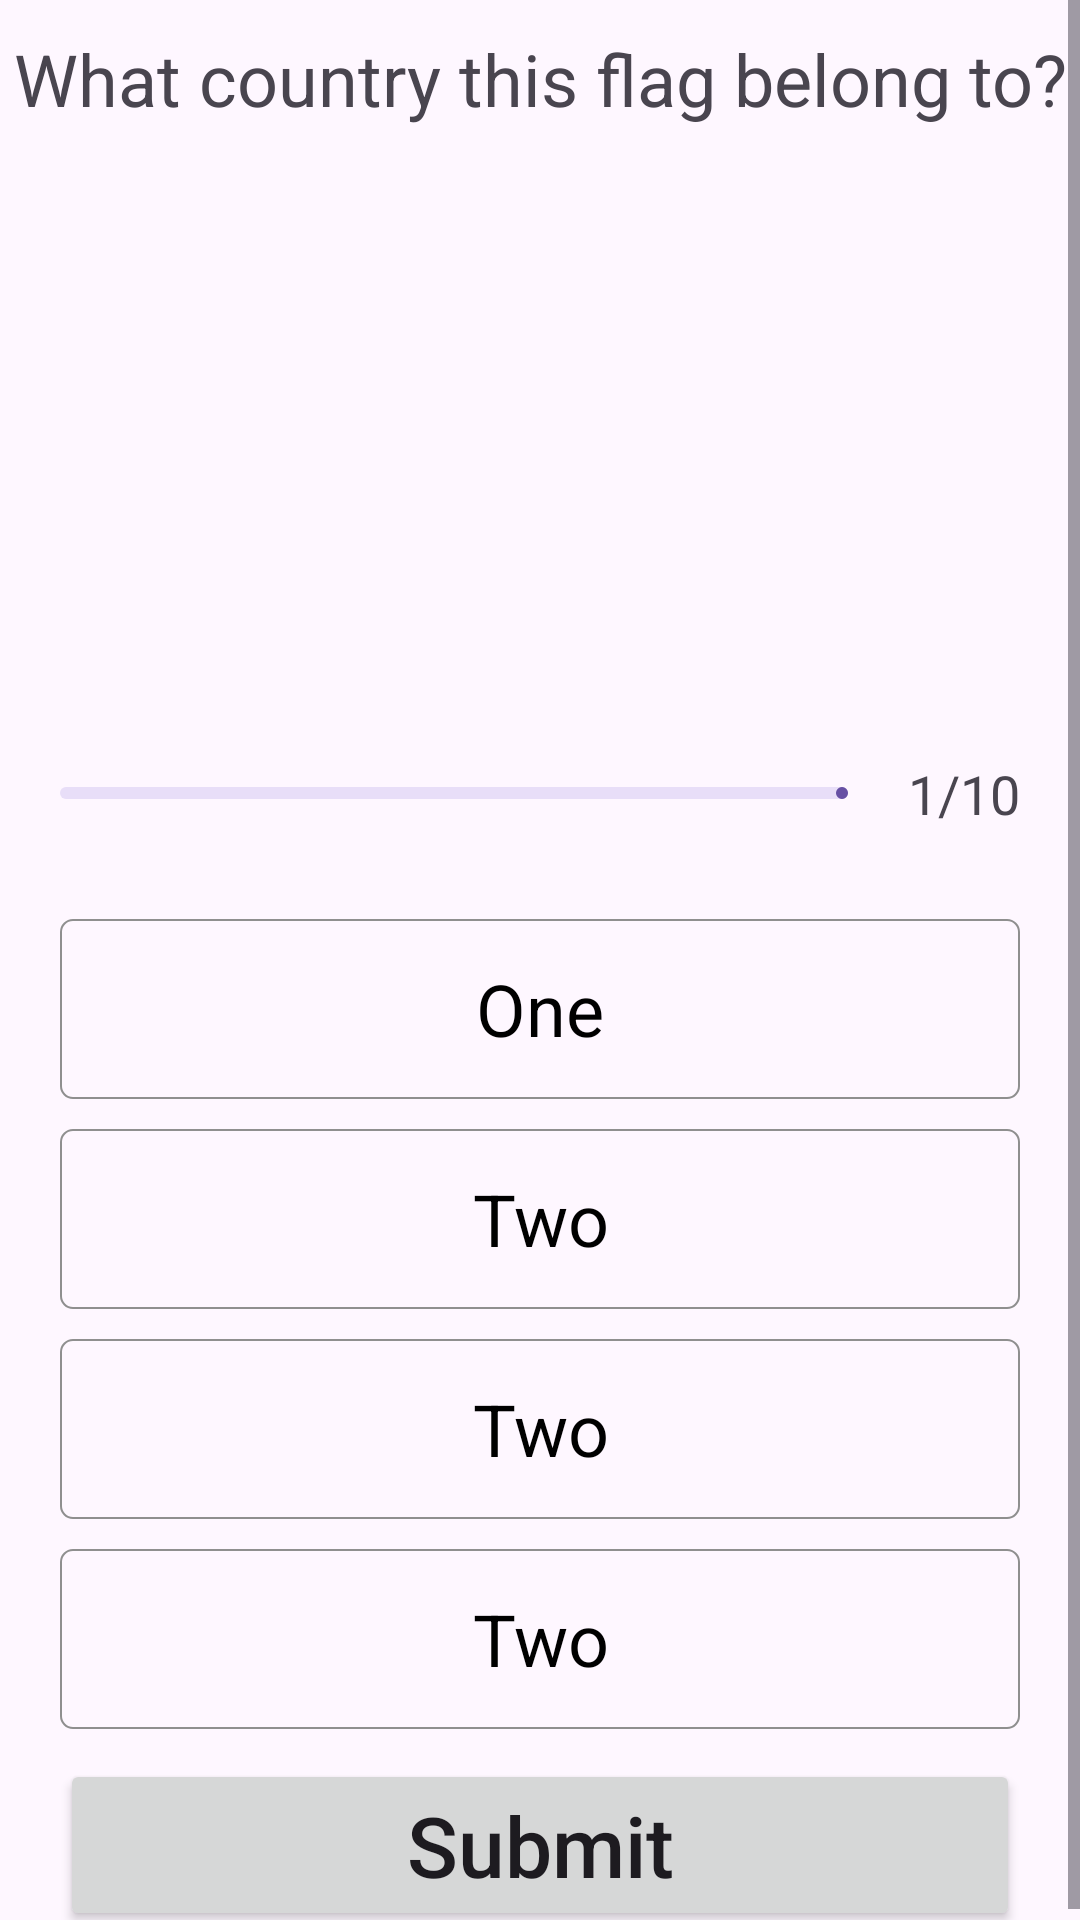

This screen was rendered from an Android layout file. Write that file and the resources it references.
<!-- AndroidManifest.xml: application theme Theme.Material3.DayNight.NoActionBar -->
<!-- res/layout/activity_question.xml -->
<?xml version="1.0" encoding="utf-8"?>
<ScrollView
    xmlns:android="http://schemas.android.com/apk/res/android"
    xmlns:app="http://schemas.android.com/apk/res-auto"
    xmlns:tools="http://schemas.android.com/tools"
    android:layout_width="match_parent"
    android:layout_height="match_parent"
    tools:context=".QuestionActivity">

    <androidx.constraintlayout.widget.ConstraintLayout
        android:layout_width="match_parent"
        android:layout_height="match_parent">

        <TextView
            android:id="@+id/question_tv"
            android:layout_width="0dp"
            android:layout_height="wrap_content"
            android:layout_marginTop="10dp"
            android:gravity="center"
            android:text="What country this flag belong to?"
            android:textSize="24sp"
            app:layout_constraintEnd_toEndOf="parent"
            app:layout_constraintStart_toStartOf="parent"
            app:layout_constraintTop_toTopOf="parent" />

        <ImageView
            android:id="@+id/imageView"
            android:layout_width="0dp"
            android:layout_height="220dp"
            android:adjustViewBounds="true"
            android:src="@drawable/ukr"
            app:layout_constraintEnd_toEndOf="parent"
            app:layout_constraintStart_toStartOf="parent"
            app:layout_constraintTop_toBottomOf="@+id/question_tv" />

        <com.google.android.material.progressindicator.LinearProgressIndicator
            android:id="@+id/progress_horizontal"
            android:layout_width="0dp"
            android:layout_height="4dp"
            android:layout_marginStart="20dp"
            android:layout_marginEnd="20dp"
            android:indeterminate="false"
            android:max="9"
            android:progress="1"
            app:layout_constraintEnd_toStartOf="@+id/question_counter_tv"
            app:layout_constraintStart_toStartOf="parent"
            app:layout_constraintTop_toBottomOf="@+id/imageView" />

        <TextView
            android:id="@+id/question_counter_tv"
            android:layout_width="wrap_content"
            android:layout_height="wrap_content"
            android:layout_marginEnd="20dp"
            android:text="1/10"
            android:textSize="18sp"
            app:layout_constraintBottom_toBottomOf="@+id/progress_horizontal"
            app:layout_constraintEnd_toEndOf="parent"
            app:layout_constraintTop_toBottomOf="@+id/imageView" />

        <TextView
            android:gravity="center"
            android:textColor="@color/black"
            android:id="@+id/tv_options_one"
            android:layout_width="0dp"
            android:layout_height="60dp"
            android:layout_marginStart="20dp"
            android:layout_marginTop="40dp"
            android:layout_marginEnd="20dp"
            android:text="One"
            android:background="@drawable/my_button_bg"
            android:textSize="24sp"
            app:layout_constraintEnd_toEndOf="parent"
            app:layout_constraintStart_toStartOf="parent"
            app:layout_constraintTop_toBottomOf="@+id/progress_horizontal" />

        <TextView
            android:gravity="center"
            android:textColor="@color/black"
            android:id="@+id/tv_options_two"
            android:layout_width="0dp"
            android:layout_height="60dp"
            android:layout_marginStart="20dp"
            android:layout_marginTop="10dp"
            android:layout_marginEnd="20dp"
            android:text="Two"
            android:background="@drawable/my_button_bg"
            android:textSize="24sp"
            app:layout_constraintEnd_toEndOf="parent"
            app:layout_constraintStart_toStartOf="parent"
            app:layout_constraintTop_toBottomOf="@+id/tv_options_one" />

        <TextView
            android:gravity="center"
            android:textColor="@color/black"
            android:id="@+id/tv_options_three"
            android:layout_width="0dp"
            android:layout_height="60dp"
            android:layout_marginStart="20dp"
            android:layout_marginTop="10dp"
            android:layout_marginEnd="20dp"
            android:text="Two"
            android:background="@drawable/my_button_bg"
            android:textSize="24sp"
            app:layout_constraintEnd_toEndOf="parent"
            app:layout_constraintStart_toStartOf="parent"
            app:layout_constraintTop_toBottomOf="@+id/tv_options_two" />

        <TextView
            android:gravity="center"
            android:textColor="@color/black"
            android:id="@+id/tv_options_four"
            android:layout_width="0dp"
            android:layout_height="60dp"
            android:layout_marginStart="20dp"
            android:layout_marginTop="10dp"
            android:layout_marginEnd="20dp"
            android:text="Two"
            android:background="@drawable/my_button_bg"
            android:textSize="24sp"
            app:layout_constraintEnd_toEndOf="parent"
            app:layout_constraintStart_toStartOf="parent"
            app:layout_constraintTop_toBottomOf="@+id/tv_options_three" />

        <Button
            android:id="@+id/btn_submit"
            android:layout_width="match_parent"
            android:layout_height="wrap_content"
            android:layout_marginStart="20dp"
            android:layout_marginTop="10dp"
            android:layout_marginEnd="20dp"
            android:text="Submit"
            android:textAllCaps="false"
            app:layout_constraintTop_toBottomOf="@+id/tv_options_four"
            android:textSize="28sp"/>

    </androidx.constraintlayout.widget.ConstraintLayout>

</ScrollView>
<!-- resources referenced by this layout -->
<resources>
  <!-- drawable my_button_bg (drawable) -->
  <?xml version="1.0" encoding="utf-8"?>
  <shape xmlns:android="http://schemas.android.com/apk/res/android"
      android:shape="rectangle">
      <corners android:radius="4dp" />
      <stroke android:width="2px" android:color="#8F8F8F" />
  </shape>
  <!-- not gathered from this repository: default colours our renderer supplied (Android Studio template values) -->
  <color name="black">#FF000000</color>
</resources>
